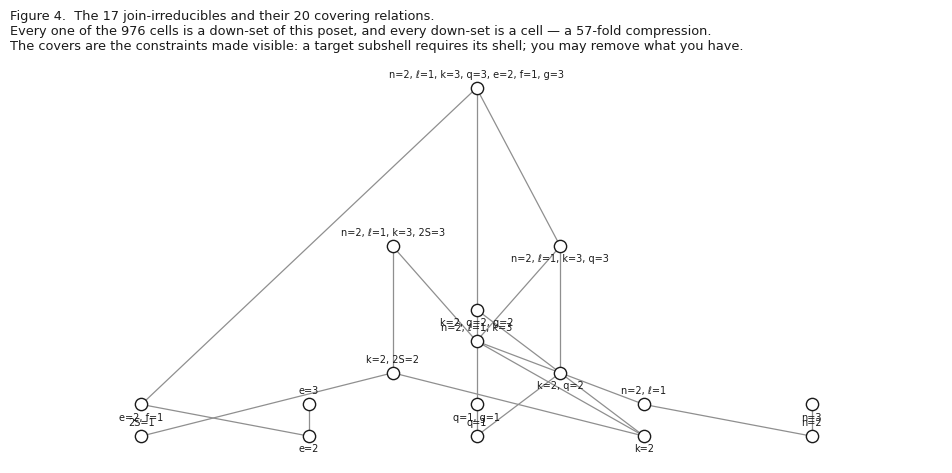

Write the Python code that produced this figure. (Note: this script raises an exception after producing the figure.)
import matplotlib; matplotlib.use('Agg')
import matplotlib.pyplot as plt
INK='#1a1a1a'; ACC='#b3341f'; GRY='#8f8f8f'
plt.rcParams.update({'font.size':9,'text.color':INK,'font.family':'DejaVu Sans',
    'figure.facecolor':'white','savefig.facecolor':'white'})
CN,CE,CL,CK=3,3,1,3
L=[(n,l,k,q,e,f,g,S2)
   for n in range(1,CN+1) for l in range(0,min(n-1,CL)+1)
   for k in range(1,min(2*(2*l+1),CK)+1) for S2 in range(0,k+1)
   for q in range(0,k+1) for e in range(1,CE+1) for f in range(0,min(e-1,CL)+1)
   for g in range(0,min(q,2*(2*f+1))+1)]
S=set(L); NM=['n','\u2113','k','q','e','f','g','2S']; base=min(L)
def dn(c):
    return [tuple(d) for d in ([*c[:i],c[i]-1,*c[i+1:]] for i in range(8)) if tuple(d) in S]
ji=sorted([c for c in L if len(dn(c))==1],key=lambda c:(sum(c),c))
leq=lambda a,b: all(p<=q for p,q in zip(a,b))
cov=[(a,b) for a in ji for b in ji if a!=b and leq(a,b)
     and not any(c!=a and c!=b and leq(a,c) and leq(c,b) for c in ji)]
def lbl(c):
    d=[f"{NM[i]}={c[i]}" for i in range(8) if c[i]!=base[i]]
    return ", ".join(d) if d else 'bottom'
lvl={}
for c in ji: lvl.setdefault(sum(c),[]).append(c)
mnr=min(lvl); posn={}
for r in sorted(lvl):
    row=sorted(lvl[r]); n_=len(row)
    for i,c in enumerate(row): posn[c]=((i-(n_-1)/2)*2.55,(r-mnr)*1.0)
fig,ax=plt.subplots(figsize=(9.6,4.8))
for a,b in cov:
    x1,y1=posn[a]; x2,y2=posn[b]
    ax.plot([x1,x2],[y1,y2],color=GRY,lw=0.9,zorder=1)
for idx,(c,(x,y)) in enumerate(sorted(posn.items(),key=lambda t:(t[1][1],t[1][0]))):
    ax.scatter([x],[y],s=78,color='white',edgecolors=INK,linewidths=1.0,zorder=2)
    up = (idx%2==0)
    ax.text(x, y+(0.26 if up else -0.26), lbl(c), ha='center',
            va='bottom' if up else 'top', fontsize=7.0, color=INK, zorder=3)
xs=[p[0] for p in posn.values()]; ys=[p[1] for p in posn.values()]
ax.set_xlim(min(xs)-2.0,max(xs)+2.0); ax.set_ylim(min(ys)-0.85,max(ys)+0.85)
ax.axis('off')
ax.set_title('Figure 4.  The 17 join-irreducibles and their 20 covering relations.\n'
   'Every one of the 976 cells is a down-set of this poset, and every down-set is a cell \u2014 a 57-fold compression.\n'
   'The covers are the constraints made visible: a target subshell requires its shell; you may remove what you have.',
   fontsize=9.3,loc='left',pad=8)
plt.tight_layout(); plt.savefig('figs/fig04_birkhoff.png',dpi=200); plt.close()
print("count JI",len(ji),"covers",len(cov))
